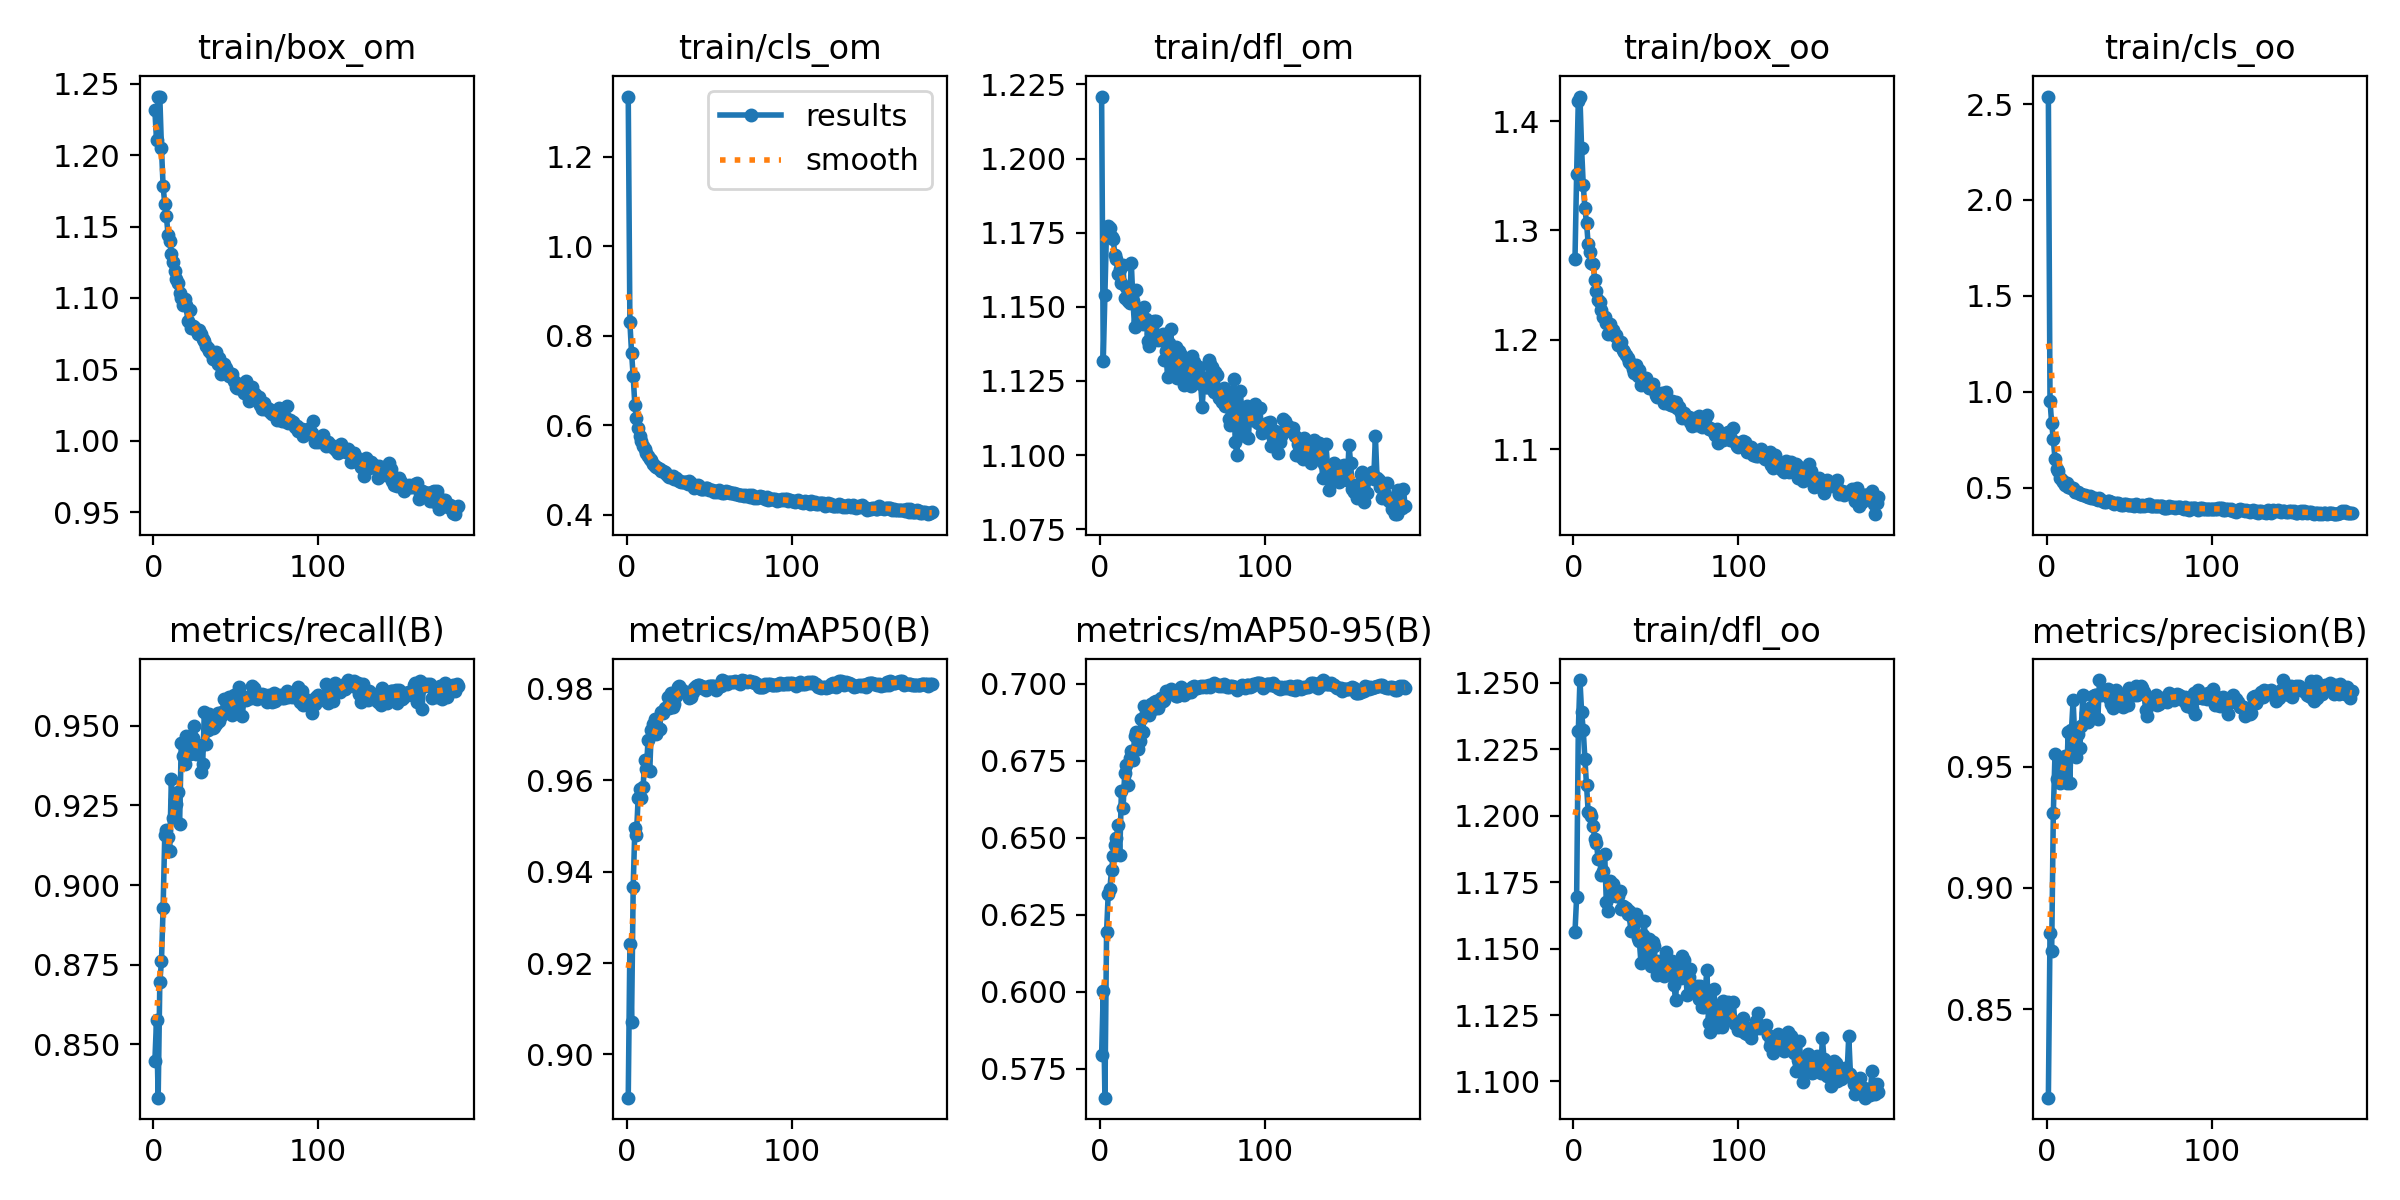

Source data for this figure (header and first rows):
epoch, train/box_om, train/cls_om, train/dfl_om, train/box_oo, train/cls_oo, train/dfl_oo, metrics/precision(B), metrics/recall(B), metrics/mAP50(B), metrics/mAP50-95(B), val/box_om, val/cls_om, val/dfl_om, val/box_oo, val/cls_oo, val/dfl_oo, lr/pg0, lr/pg1, lr/pg2
1, 1.231, 1.334, 1.221, 1.274, 2.539, 1.156, 0.8134, 0.8446, 0.8906, 0.5794, 1.151, 0.9494, 1.093, 1.236, 1.204, 1.099, 0.003331, 0.003331, 0.003331
2, 1.21, 0.8294, 1.132, 1.352, 0.9526, 1.169, 0.8816, 0.8577, 0.9241, 0.6001, 1.176, 0.7255, 1.114, 1.278, 0.6774, 1.145, 0.006651, 0.006651, 0.006651
3, 1.241, 0.762, 1.154, 1.418, 0.8351, 1.232, 0.874, 0.8331, 0.9071, 0.5655, 1.236, 0.7021, 1.155, 1.328, 0.7427, 1.225, 0.009957, 0.009957, 0.009957
4, 1.241, 0.7091, 1.177, 1.422, 0.7525, 1.251, 0.9308, 0.8694, 0.9366, 0.6193, 1.167, 0.6286, 1.113, 1.246, 0.5939, 1.198, 0.009941, 0.009941, 0.009941
5, 1.205, 0.6454, 1.177, 1.375, 0.6517, 1.239, 0.9551, 0.8761, 0.9495, 0.6318, 1.125, 0.5602, 1.146, 1.224, 0.481, 1.206, 0.009941, 0.009941, 0.009941
6, 1.178, 0.6146, 1.177, 1.342, 0.5968, 1.232, 0.9448, 0.8929, 0.948, 0.6334, 1.141, 0.5353, 1.169, 1.218, 0.4784, 1.225, 0.009921, 0.009921, 0.009921
7, 1.166, 0.5939, 1.173, 1.32, 0.589, 1.222, 0.945, 0.9158, 0.9562, 0.6393, 1.138, 0.5195, 1.216, 1.219, 0.4359, 1.284, 0.009901, 0.009901, 0.009901
8, 1.157, 0.5746, 1.173, 1.307, 0.5524, 1.212, 0.9433, 0.9174, 0.958, 0.6439, 1.136, 0.4854, 1.187, 1.201, 0.4389, 1.218, 0.009881, 0.009881, 0.009881
9, 1.144, 0.5639, 1.168, 1.288, 0.5417, 1.202, 0.9534, 0.9152, 0.9561, 0.6476, 1.116, 0.4918, 1.183, 1.179, 0.4343, 1.211, 0.009861, 0.009861, 0.009861
10, 1.14, 0.5534, 1.166, 1.281, 0.5313, 1.201, 0.9523, 0.9106, 0.9585, 0.65, 1.111, 0.4889, 1.196, 1.185, 0.4355, 1.25, 0.009842, 0.009842, 0.009842
11, 1.131, 0.5465, 1.161, 1.27, 0.5158, 1.2, 0.9544, 0.9334, 0.9643, 0.6541, 1.111, 0.4814, 1.186, 1.176, 0.3982, 1.212, 0.009822, 0.009822, 0.009822
12, 1.125, 0.5382, 1.163, 1.269, 0.5254, 1.196, 0.9435, 0.9212, 0.9623, 0.6443, 1.105, 0.4665, 1.179, 1.185, 0.4295, 1.218, 0.009802, 0.009802, 0.009802
13, 1.119, 0.5316, 1.158, 1.254, 0.5059, 1.191, 0.9644, 0.9266, 0.9687, 0.6653, 1.091, 0.4578, 1.185, 1.154, 0.3972, 1.205, 0.009782, 0.009782, 0.009782
14, 1.113, 0.5232, 1.164, 1.245, 0.5038, 1.19, 0.9435, 0.9255, 0.9619, 0.6595, 1.09, 0.4496, 1.18, 1.148, 0.4129, 1.211, 0.009762, 0.009762, 0.009762
15, 1.111, 0.5222, 1.153, 1.236, 0.4968, 1.184, 0.965, 0.9293, 0.971, 0.6709, 1.087, 0.4494, 1.173, 1.149, 0.3733, 1.214, 0.009743, 0.009743, 0.009743
16, 1.104, 0.5128, 1.157, 1.234, 0.4986, 1.184, 0.9775, 0.9191, 0.9724, 0.6735, 1.09, 0.4313, 1.203, 1.139, 0.3779, 1.211, 0.009723, 0.009723, 0.009723
17, 1.1, 0.5094, 1.152, 1.227, 0.4789, 1.178, 0.9624, 0.9446, 0.9734, 0.6673, 1.088, 0.4274, 1.182, 1.148, 0.369, 1.216, 0.009703, 0.009703, 0.009703
18, 1.095, 0.5054, 1.151, 1.221, 0.4761, 1.179, 0.9542, 0.9406, 0.9701, 0.676, 1.087, 0.4316, 1.19, 1.143, 0.3726, 1.206, 0.009683, 0.009683, 0.009683
19, 1.099, 0.504, 1.165, 1.221, 0.4762, 1.186, 0.9634, 0.938, 0.9715, 0.6782, 1.085, 0.4188, 1.209, 1.129, 0.3652, 1.21, 0.009663, 0.009663, 0.009663
20, 1.095, 0.5026, 1.152, 1.216, 0.4683, 1.167, 0.9577, 0.9467, 0.9712, 0.6751, 1.075, 0.423, 1.19, 1.123, 0.3581, 1.19, 0.009644, 0.009644, 0.009644
21, 1.084, 0.4977, 1.143, 1.206, 0.4671, 1.164, 0.9668, 0.9418, 0.9748, 0.6831, 1.073, 0.4151, 1.181, 1.119, 0.3572, 1.177, 0.009624, 0.009624, 0.009624
22, 1.092, 0.4975, 1.156, 1.215, 0.4612, 1.175, 0.9798, 0.9413, 0.9747, 0.6843, 1.065, 0.4032, 1.207, 1.115, 0.3484, 1.214, 0.009604, 0.009604, 0.009604
23, 1.079, 0.496, 1.145, 1.206, 0.4639, 1.17, 0.9683, 0.9467, 0.9758, 0.6787, 1.072, 0.4046, 1.182, 1.121, 0.3551, 1.214, 0.009584, 0.009584, 0.009584
24, 1.08, 0.4896, 1.148, 1.209, 0.4567, 1.174, 0.9721, 0.9461, 0.9757, 0.6813, 1.072, 0.4037, 1.193, 1.122, 0.3558, 1.218, 0.009564, 0.009564, 0.009564
25, 1.08, 0.4853, 1.145, 1.204, 0.4526, 1.172, 0.9687, 0.95, 0.9781, 0.6885, 1.067, 0.3975, 1.201, 1.115, 0.3418, 1.219, 0.009545, 0.009545, 0.009545
26, 1.078, 0.4845, 1.144, 1.204, 0.4572, 1.17, 0.9729, 0.9413, 0.9758, 0.6842, 1.071, 0.3937, 1.177, 1.121, 0.3397, 1.196, 0.009525, 0.009525, 0.009525
27, 1.075, 0.483, 1.15, 1.196, 0.4468, 1.17, 0.9747, 0.9439, 0.9791, 0.6929, 1.063, 0.3918, 1.196, 1.107, 0.3386, 1.202, 0.009505, 0.009505, 0.009505
28, 1.078, 0.4856, 1.146, 1.197, 0.4462, 1.172, 0.9791, 0.9431, 0.976, 0.6905, 1.062, 0.3935, 1.192, 1.108, 0.3352, 1.217, 0.009485, 0.009485, 0.009485
29, 1.075, 0.4798, 1.139, 1.198, 0.4448, 1.165, 0.9795, 0.9356, 0.9766, 0.6901, 1.059, 0.387, 1.166, 1.103, 0.3371, 1.193, 0.009465, 0.009465, 0.009465
30, 1.071, 0.4813, 1.137, 1.19, 0.4434, 1.166, 0.9796, 0.9381, 0.9783, 0.6899, 1.059, 0.3841, 1.174, 1.104, 0.3342, 1.203, 0.009446, 0.009446, 0.009446
31, 1.07, 0.4772, 1.141, 1.188, 0.4364, 1.166, 0.9696, 0.9544, 0.9803, 0.6934, 1.061, 0.3787, 1.186, 1.105, 0.3255, 1.205, 0.009426, 0.009426, 0.009426
32, 1.066, 0.4755, 1.145, 1.186, 0.4459, 1.165, 0.9858, 0.9443, 0.9805, 0.6917, 1.06, 0.3827, 1.195, 1.107, 0.3266, 1.208, 0.009406, 0.009406, 0.009406
33, 1.065, 0.4726, 1.145, 1.184, 0.4346, 1.163, 0.9798, 0.9488, 0.98, 0.6942, 1.06, 0.3737, 1.204, 1.102, 0.3292, 1.211, 0.009386, 0.009386, 0.009386
34, 1.063, 0.4735, 1.145, 1.179, 0.4295, 1.164, 0.9806, 0.9538, 0.9794, 0.6944, 1.063, 0.3732, 1.208, 1.105, 0.3215, 1.215, 0.009366, 0.009366, 0.009366
35, 1.061, 0.4727, 1.139, 1.177, 0.4259, 1.157, 0.9817, 0.95, 0.9792, 0.6923, 1.065, 0.3738, 1.196, 1.105, 0.3218, 1.204, 0.009347, 0.009347, 0.009347
36, 1.057, 0.4718, 1.14, 1.173, 0.425, 1.161, 0.9815, 0.9495, 0.9793, 0.6934, 1.062, 0.3743, 1.195, 1.103, 0.3199, 1.204, 0.009327, 0.009327, 0.009327
37, 1.058, 0.4674, 1.14, 1.17, 0.4302, 1.159, 0.982, 0.9498, 0.9789, 0.6955, 1.06, 0.3736, 1.195, 1.104, 0.3175, 1.205, 0.009307, 0.009307, 0.009307
38, 1.062, 0.4746, 1.141, 1.177, 0.4313, 1.163, 0.9783, 0.9505, 0.9779, 0.6943, 1.06, 0.3731, 1.198, 1.103, 0.3206, 1.21, 0.009287, 0.009287, 0.009287
39, 1.054, 0.4696, 1.132, 1.167, 0.4227, 1.154, 0.9761, 0.954, 0.9781, 0.6946, 1.058, 0.3731, 1.187, 1.097, 0.3254, 1.202, 0.009267, 0.009267, 0.009267
40, 1.058, 0.4649, 1.135, 1.172, 0.4187, 1.153, 0.9741, 0.9516, 0.9793, 0.6977, 1.055, 0.3696, 1.177, 1.095, 0.3224, 1.193, 0.009248, 0.009248, 0.009248
41, 1.047, 0.4592, 1.126, 1.159, 0.4122, 1.145, 0.981, 0.9533, 0.98, 0.6974, 1.056, 0.3688, 1.179, 1.096, 0.3215, 1.195, 0.009228, 0.009228, 0.009228
42, 1.052, 0.4632, 1.138, 1.163, 0.4221, 1.155, 0.9816, 0.9542, 0.9805, 0.6966, 1.058, 0.3667, 1.191, 1.101, 0.3188, 1.202, 0.009208, 0.009208, 0.009208
43, 1.054, 0.465, 1.143, 1.165, 0.4204, 1.161, 0.9805, 0.9585, 0.9809, 0.6982, 1.06, 0.3664, 1.198, 1.099, 0.3171, 1.204, 0.009188, 0.009188, 0.009188
44, 1.051, 0.4643, 1.129, 1.165, 0.4173, 1.148, 0.9763, 0.9549, 0.9807, 0.6973, 1.058, 0.3653, 1.188, 1.098, 0.32, 1.197, 0.009168, 0.009168, 0.009168
45, 1.049, 0.4575, 1.13, 1.161, 0.4118, 1.147, 0.9788, 0.9565, 0.9807, 0.6969, 1.059, 0.3667, 1.185, 1.099, 0.3198, 1.196, 0.009149, 0.009149, 0.009149
46, 1.046, 0.4572, 1.137, 1.156, 0.4118, 1.154, 0.9746, 0.9592, 0.9801, 0.696, 1.059, 0.3658, 1.186, 1.099, 0.3213, 1.195, 0.009129, 0.009129, 0.009129
47, 1.046, 0.457, 1.126, 1.159, 0.4126, 1.143, 0.98, 0.9573, 0.9803, 0.696, 1.058, 0.3659, 1.184, 1.099, 0.3226, 1.192, 0.009109, 0.009109, 0.009109
48, 1.047, 0.4599, 1.135, 1.16, 0.4149, 1.153, 0.9755, 0.9534, 0.9796, 0.6965, 1.057, 0.3656, 1.185, 1.098, 0.327, 1.194, 0.009089, 0.009089, 0.009089
49, 1.042, 0.4584, 1.134, 1.154, 0.4102, 1.151, 0.9756, 0.9598, 0.9802, 0.6989, 1.057, 0.3645, 1.188, 1.098, 0.3224, 1.197, 0.009069, 0.009069, 0.009069
50, 1.038, 0.4555, 1.127, 1.149, 0.411, 1.143, 0.9827, 0.9552, 0.9805, 0.6976, 1.056, 0.3638, 1.188, 1.099, 0.3189, 1.196, 0.00905, 0.00905, 0.00905
51, 1.037, 0.4546, 1.124, 1.148, 0.4093, 1.14, 0.9811, 0.9588, 0.9806, 0.6964, 1.056, 0.363, 1.185, 1.099, 0.3178, 1.194, 0.00903, 0.00903, 0.00903
52, 1.037, 0.454, 1.132, 1.149, 0.4073, 1.145, 0.9801, 0.9622, 0.9807, 0.698, 1.055, 0.3622, 1.185, 1.098, 0.317, 1.193, 0.00901, 0.00901, 0.00901
53, 1.04, 0.4513, 1.129, 1.15, 0.4037, 1.144, 0.9796, 0.9598, 0.9805, 0.6976, 1.055, 0.3621, 1.183, 1.098, 0.3168, 1.192, 0.00899, 0.00899, 0.00899
54, 1.038, 0.4522, 1.132, 1.151, 0.4126, 1.145, 0.9832, 0.953, 0.9797, 0.6973, 1.056, 0.3609, 1.183, 1.098, 0.3188, 1.192, 0.00897, 0.00897, 0.00897
55, 1.034, 0.4513, 1.123, 1.142, 0.4106, 1.14, 0.9795, 0.9587, 0.9801, 0.6974, 1.056, 0.3609, 1.183, 1.098, 0.3149, 1.19, 0.008951, 0.008951, 0.008951
56, 1.042, 0.4553, 1.133, 1.153, 0.4067, 1.149, 0.9811, 0.9581, 0.9807, 0.6988, 1.056, 0.361, 1.183, 1.096, 0.3158, 1.19, 0.008931, 0.008931, 0.008931
57, 1.039, 0.45, 1.131, 1.143, 0.4023, 1.145, 0.9833, 0.9583, 0.9807, 0.6991, 1.056, 0.3609, 1.183, 1.094, 0.3137, 1.189, 0.008911, 0.008911, 0.008911
58, 1.028, 0.4491, 1.125, 1.141, 0.4099, 1.141, 0.9827, 0.9592, 0.9819, 0.6987, 1.055, 0.3602, 1.184, 1.094, 0.3125, 1.189, 0.008891, 0.008891, 0.008891
59, 1.031, 0.4482, 1.125, 1.14, 0.4051, 1.141, 0.981, 0.9587, 0.9817, 0.6986, 1.055, 0.3601, 1.184, 1.094, 0.3148, 1.189, 0.008871, 0.008871, 0.008871
60, 1.038, 0.453, 1.13, 1.144, 0.4101, 1.145, 0.9736, 0.9625, 0.9813, 0.6989, 1.056, 0.3598, 1.184, 1.095, 0.3171, 1.188, 0.008852, 0.008852, 0.008852
... 125 more rows
